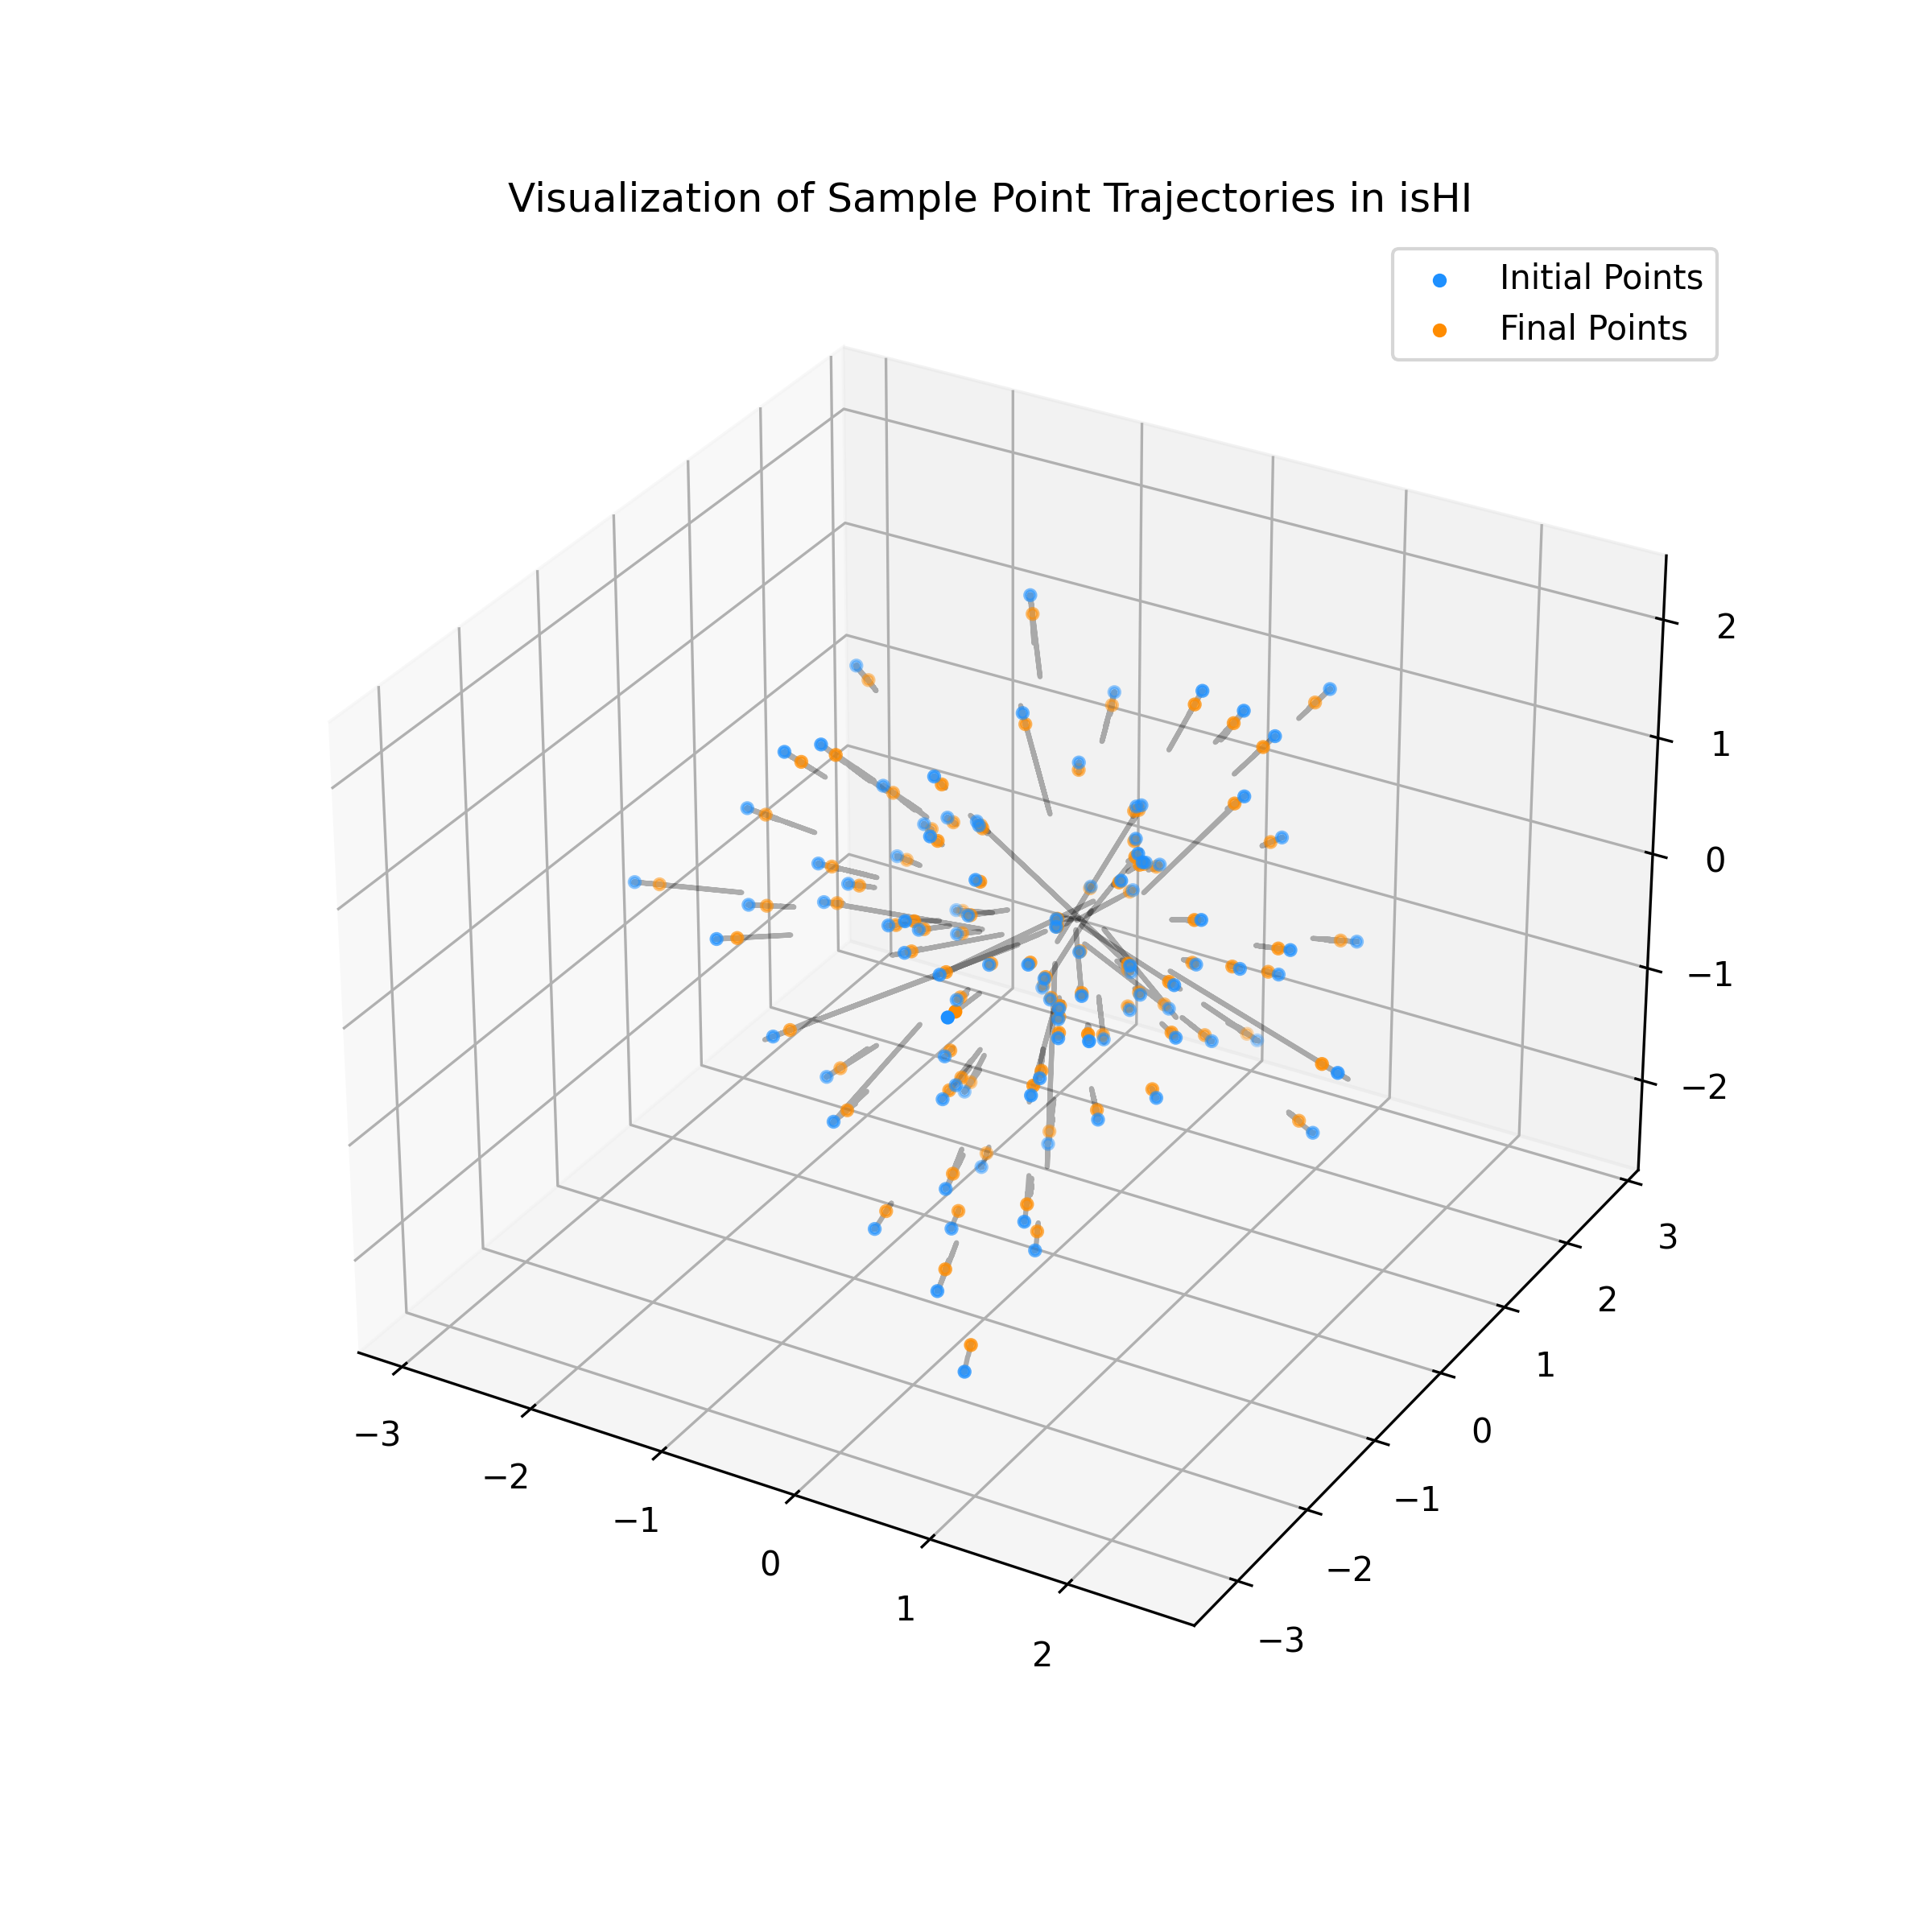

The script that saved this image:
import matplotlib.pyplot as plt
import numpy as np
from function import isHI_WDRO 

sample_size = 100
X_initial = np.random.normal(0, 1, (sample_size, 3))

Halpern_method = isHI_WDRO(3)
Halpern_method.update(config={'eps': 0.1})
Halpern_method.fit(X_initial)
all_iterations = Halpern_method.sample_points()

fig = plt.figure(figsize=(8,8), dpi=300)
ax = fig.add_subplot(111, projection='3d')

# draw the trajectory
for i in range(sample_size):
    trajectory = np.array([iteration[i] for iteration in all_iterations])  
    ax.plot(trajectory[:, 0], trajectory[:, 1], trajectory[:, 2], alpha=0.3, color='black')  

# draw the initial and final points
initial_points = all_iterations[0]
final_points = all_iterations[-1]
ax.scatter(initial_points[:, 0], initial_points[:, 1], initial_points[:, 2], c='dodgerblue', label='Initial Points', s=10)
ax.scatter(final_points[:, 0], final_points[:, 1], final_points[:, 2], c='darkorange', label='Final Points', s=10)


ax.legend()
ax.set_title("Visualization of Sample Point Trajectories in isHI")
plt.savefig("point_trajectory.png")
plt.show()